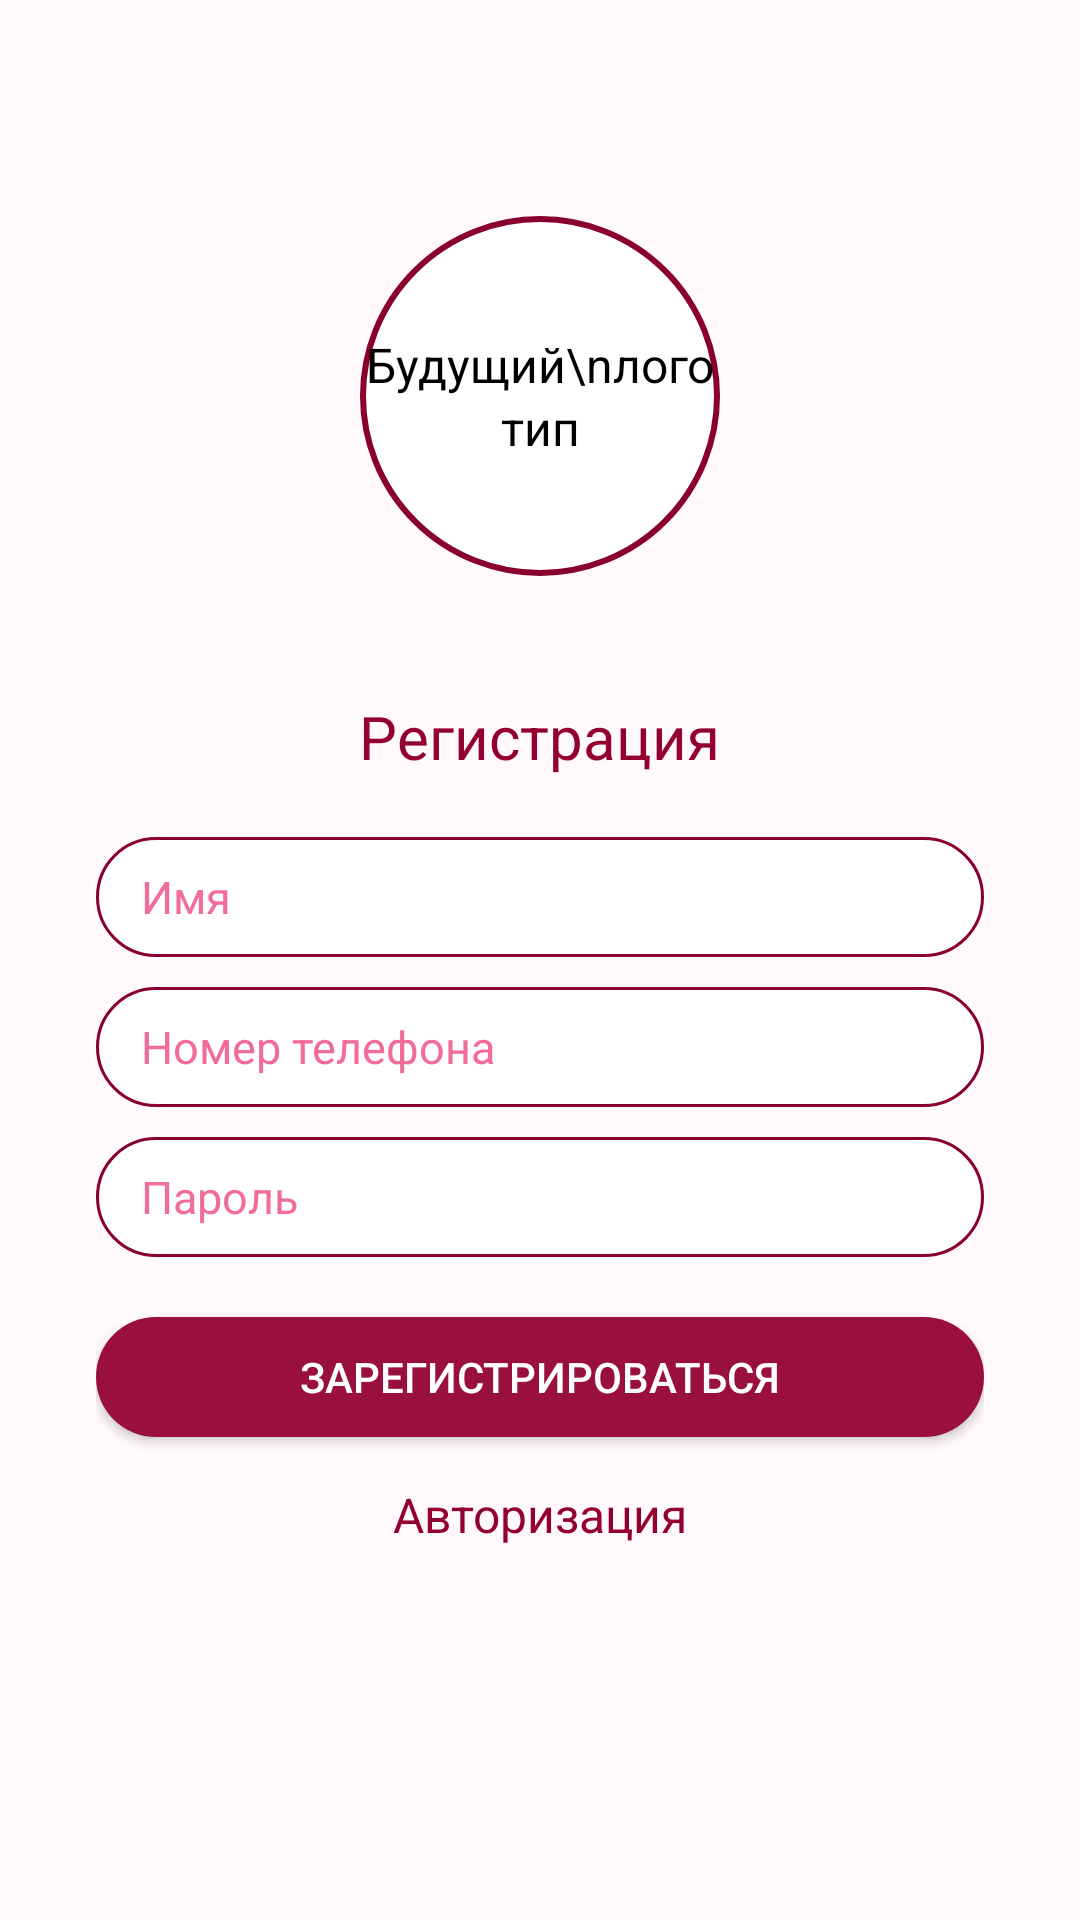

Here is an Android app screen rendered from its layout file. Give the layout XML and the strings, colors and styles it references.
<!-- AndroidManifest.xml: activity theme Theme.Restaurantv2 -->
<!-- res/layout/activity_signup.xml -->
<ScrollView xmlns:android="http://schemas.android.com/apk/res/android"
    xmlns:app="http://schemas.android.com/apk/res-auto"
    xmlns:tools="http://schemas.android.com/tools"
    android:layout_width="match_parent"
    android:layout_height="match_parent"
    android:background="#FFF9FC"
    android:id="@+id/signup"
    android:fillViewport="true">

    <LinearLayout
        android:layout_width="match_parent"
        android:layout_height="wrap_content"
        android:gravity="center_horizontal"
        android:orientation="vertical"
        android:padding="32dp">

        
        <TextView
            android:layout_width="120dp"
            android:layout_height="120dp"
            android:layout_marginTop="40dp"
            android:layout_marginBottom="40dp"
            android:background="@drawable/circle_border"
            android:gravity="center"
            android:lineSpacingExtra="2dp"
            android:text="Будущий\nлоготип"
            android:textColor="#000000"
            android:textSize="16sp" />

        
        <TextView
            android:layout_width="wrap_content"
            android:layout_height="wrap_content"
            android:layout_marginBottom="20dp"
            android:text="@string/title_signup"
            android:textColor="#93002F"
            android:textSize="20sp" />

        
        <EditText
            android:id="@+id/etName"
            android:layout_width="match_parent"
            android:layout_height="40dp"
            android:layout_marginBottom="10dp"
            android:background="@drawable/edittext_border"
            android:hint="Имя"
            android:paddingHorizontal="15dp"
            android:textColor="#000000"
            android:textColorHint="#F16C97"
            android:textSize="15dp"
            android:inputType="textCapWords|textPersonName"/>

        
        <EditText
            android:id="@+id/etLogin"
            android:layout_width="match_parent"
            android:layout_height="40dp"
            android:layout_marginBottom="10dp"
            android:background="@drawable/edittext_border"
            android:hint="Номер телефона"
            android:paddingHorizontal="15dp"
            android:textColor="#000000"
            android:textColorHint="#F16C97"
            android:inputType="phone"
            android:textSize="15dp"/>

        
        <EditText
            android:id="@+id/etPassword"
            android:layout_width="match_parent"
            android:layout_height="40dp"
            android:layout_marginBottom="20dp"
            android:background="@drawable/edittext_border"
            android:hint="Пароль"
            android:inputType="textPassword"
            android:paddingHorizontal="15dp"
            android:textColor="#000000"
            android:textColorHint="#F16C97"
            android:textSize="15dp"/>

        
        <Button
            android:id="@+id/btnLogin"
            android:layout_width="match_parent"
            android:layout_height="40dp"
            android:layout_marginBottom="15dp"
            android:background="@drawable/button_rounded"
            android:text="@string/btn_signup"
            android:textColor="#FFFFFF"
            app:backgroundTint="@color/vinous" />

        
        <TextView
            android:id="@+id/tvRegister"
            android:layout_width="wrap_content"
            android:layout_height="wrap_content"
            android:clickable="true"
            android:focusable="true"
            android:text="@string/btn_link_login"
            android:textColor="#93002F"
            android:textSize="16sp" />
    </LinearLayout>
</ScrollView>
<!-- resources referenced by this layout -->
<resources>
  <color name="vinous">#990F3D</color>
  <!-- drawable button_rounded (drawable) -->
  <?xml version="1.0" encoding="utf-8"?>
  <shape xmlns:android="http://schemas.android.com/apk/res/android">
      <solid android:color="#88002B" />
      <corners android:radius="24dp" />
  </shape>
  <!-- drawable circle_border (drawable) -->
  <?xml version="1.0" encoding="utf-8"?>
  <shape xmlns:android="http://schemas.android.com/apk/res/android"
      android:shape="oval">
      <solid android:color="@android:color/white" />
      <stroke
          android:width="2dp"
          android:color="#88002B" />
  </shape>
  <!-- drawable edittext_border (drawable) -->
  <?xml version="1.0" encoding="utf-8"?>
  <shape xmlns:android="http://schemas.android.com/apk/res/android">
      <solid android:color="@android:color/white" />
      <stroke
          android:width="1dp"
          android:color="#88002B" />
      <corners android:radius="24dp" />
  </shape>
  <string name="btn_link_login">Авторизация</string>
  <string name="btn_signup">Зарегистрироваться</string>
  <string name="title_signup">Регистрация</string>
  <style name="Theme.Restaurantv2" parent="Base.Theme.Restaurantv2" />
  <style name="Base.Theme.Restaurantv2" parent="Theme.Material3.DayNight.NoActionBar">
          
          
      </style>
</resources>
